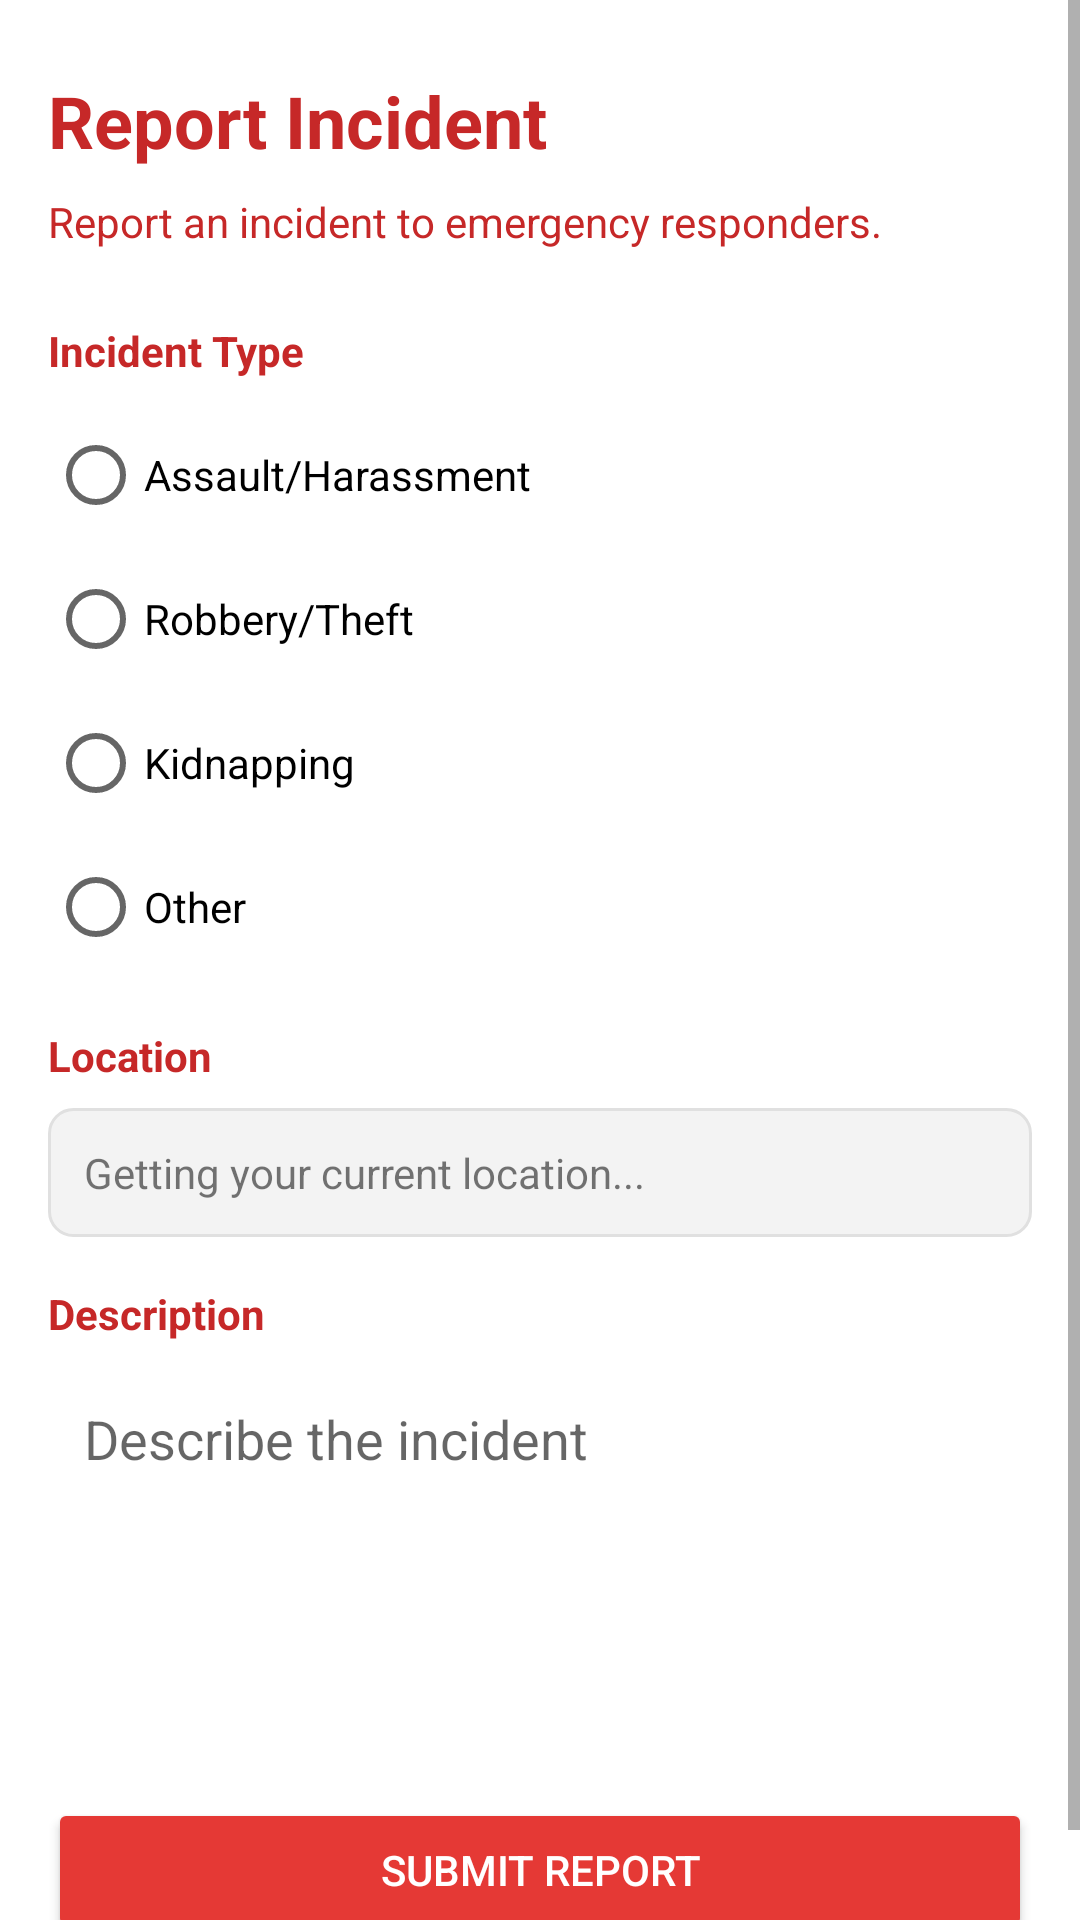

Here is an Android app screen rendered from its layout file. Give the layout XML and the strings, colors and styles it references.
<!-- AndroidManifest.xml: application theme AppTheme -->
<!-- res/layout/fragment_report.xml -->
<?xml version="1.0" encoding="utf-8"?>
<ScrollView xmlns:android="http://schemas.android.com/apk/res/android"
    xmlns:app="http://schemas.android.com/apk/res-auto"
    android:layout_width="match_parent"
    android:layout_height="match_parent"
    android:background="@color/white"
    android:fillViewport="true">

    <androidx.constraintlayout.widget.ConstraintLayout
        android:layout_width="match_parent"
        android:layout_height="wrap_content">

        <TextView
            android:id="@+id/tvReportTitle"
            android:layout_width="wrap_content"
            android:layout_height="wrap_content"
            android:layout_marginStart="16dp"
            android:layout_marginTop="24dp"
            android:text="Report Incident"
            android:textColor="@color/colorPrimaryDark"
            android:textSize="24sp"
            android:textStyle="bold"
            app:layout_constraintStart_toStartOf="parent"
            app:layout_constraintTop_toTopOf="parent" />

        <TextView
            android:id="@+id/tvReportDescription"
            android:layout_width="0dp"
            android:layout_height="wrap_content"
            android:layout_marginStart="16dp"
            android:layout_marginTop="8dp"
            android:layout_marginEnd="16dp"
            android:text="Report an incident to emergency responders."
            android:textColor="@color/colorPrimaryDark"
            app:layout_constraintEnd_toEndOf="parent"
            app:layout_constraintStart_toStartOf="parent"
            app:layout_constraintTop_toBottomOf="@+id/tvReportTitle" />

        <TextView
            android:id="@+id/tvIncidentType"
            android:layout_width="wrap_content"
            android:layout_height="wrap_content"
            android:layout_marginStart="16dp"
            android:layout_marginTop="24dp"
            android:text="Incident Type"
            android:textColor="@color/colorPrimaryDark"
            android:textStyle="bold"
            app:layout_constraintStart_toStartOf="parent"
            app:layout_constraintTop_toBottomOf="@+id/tvReportDescription" />

        <RadioGroup
            android:id="@+id/rgIncidentType"
            android:layout_width="0dp"
            android:layout_height="wrap_content"
            android:layout_marginStart="16dp"
            android:layout_marginTop="8dp"
            android:layout_marginEnd="16dp"
            app:layout_constraintEnd_toEndOf="parent"
            app:layout_constraintStart_toStartOf="parent"
            app:layout_constraintTop_toBottomOf="@+id/tvIncidentType">

            <RadioButton
                android:id="@+id/rbAssault"
                android:layout_width="match_parent"
                android:layout_height="wrap_content"
                android:text="Assault/Harassment" />

            <RadioButton
                android:id="@+id/rbRobbery"
                android:layout_width="match_parent"
                android:layout_height="wrap_content"
                android:text="Robbery/Theft" />

            <RadioButton
                android:id="@+id/rbKidnap"
                android:layout_width="match_parent"
                android:layout_height="wrap_content"
                android:text="Kidnapping" />

            <RadioButton
                android:id="@+id/rbOther"
                android:layout_width="match_parent"
                android:layout_height="wrap_content"
                android:text="Other" />
        </RadioGroup>

        <TextView
            android:id="@+id/tvLocation"
            android:layout_width="wrap_content"
            android:layout_height="wrap_content"
            android:layout_marginStart="16dp"
            android:layout_marginTop="16dp"
            android:text="Location"
            android:textColor="@color/colorPrimaryDark"
            android:textStyle="bold"
            app:layout_constraintStart_toStartOf="parent"
            app:layout_constraintTop_toBottomOf="@+id/rgIncidentType" />

        <TextView
            android:id="@+id/tvCurrentLocation"
            android:layout_width="0dp"
            android:layout_height="wrap_content"
            android:layout_marginStart="16dp"
            android:layout_marginTop="8dp"
            android:layout_marginEnd="16dp"
            android:background="@drawable/bg_location"
            android:padding="12dp"
            android:text="Getting your current location..."
            app:layout_constraintEnd_toEndOf="parent"
            app:layout_constraintStart_toStartOf="parent"
            app:layout_constraintTop_toBottomOf="@+id/tvLocation" />

        <TextView
            android:id="@+id/tvDescription"
            android:layout_width="wrap_content"
            android:layout_height="wrap_content"
            android:layout_marginStart="16dp"
            android:layout_marginTop="16dp"
            android:text="Description"
            android:textColor="@color/colorPrimaryDark"
            android:textStyle="bold"
            app:layout_constraintStart_toStartOf="parent"
            app:layout_constraintTop_toBottomOf="@+id/tvCurrentLocation" />

        <EditText
            android:id="@+id/etDescription"
            android:layout_width="0dp"
            android:layout_height="120dp"
            android:layout_marginStart="16dp"
            android:layout_marginTop="8dp"
            android:layout_marginEnd="16dp"
            android:background="@drawable/bg_edit_text"
            android:gravity="top"
            android:hint="Describe the incident"
            android:inputType="textMultiLine"
            android:padding="12dp"
            app:layout_constraintEnd_toEndOf="parent"
            app:layout_constraintStart_toStartOf="parent"
            app:layout_constraintTop_toBottomOf="@+id/tvDescription" />

        <Button
            android:id="@+id/btnSubmitReport"
            android:layout_width="0dp"
            android:layout_height="wrap_content"
            android:layout_marginStart="16dp"
            android:layout_marginTop="24dp"
            android:layout_marginEnd="16dp"
            android:layout_marginBottom="24dp"
            android:backgroundTint="@color/colorPrimary"
            android:padding="12dp"
            android:text="Submit Report"
            android:textColor="@color/white"
            app:layout_constraintBottom_toBottomOf="parent"
            app:layout_constraintEnd_toEndOf="parent"
            app:layout_constraintStart_toStartOf="parent"
            app:layout_constraintTop_toBottomOf="@+id/etDescription"
            app:layout_constraintVertical_bias="0.0" />

        <ProgressBar
            android:id="@+id/progressBar"
            style="?android:attr/progressBarStyle"
            android:layout_width="wrap_content"
            android:layout_height="wrap_content"
            android:layout_marginTop="16dp"
            android:visibility="gone"
            app:layout_constraintEnd_toEndOf="parent"
            app:layout_constraintStart_toStartOf="parent"
            app:layout_constraintTop_toBottomOf="@+id/btnSubmitReport" />

    </androidx.constraintlayout.widget.ConstraintLayout>
</ScrollView>
<!-- resources referenced by this layout -->
<resources>
  <color name="colorPrimary">#E53935</color>
  <color name="colorPrimaryDark">#C62828</color>
  <color name="white">#FFFFFF</color>
  <!-- drawable bg_location (drawable) -->
  <?xml version="1.0" encoding="utf-8"?>
  <shape xmlns:android="http://schemas.android.com/apk/res/android"
      android:shape="rectangle">
      <solid android:color="#F3F3F3" />
      <corners android:radius="8dp" />
      <stroke
          android:width="1dp"
          android:color="#E0E0E0" />
  </shape>
  <style name="AppTheme" parent="Theme.MaterialComponents.Light.NoActionBar">
          
          <item name="colorPrimary">@color/colorPrimary</item>
          <item name="colorPrimaryDark">@color/colorPrimaryDark</item>
          <item name="colorAccent">@color/colorAccent</item>
      </style>
  <color name="colorAccent">#FF5252</color>
</resources>
